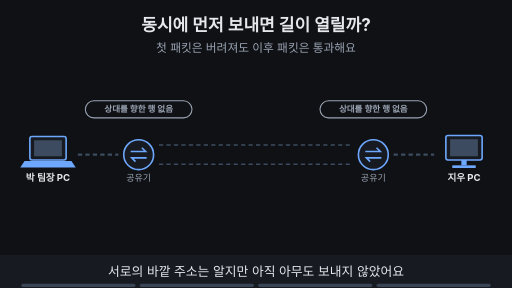
t = 0.00 s
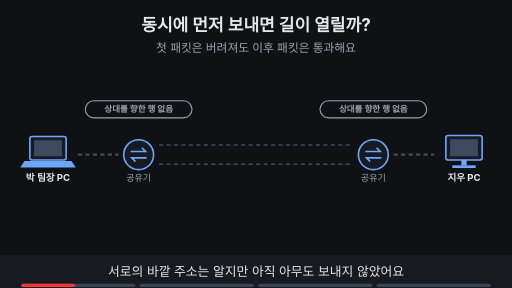
t = 1.88 s
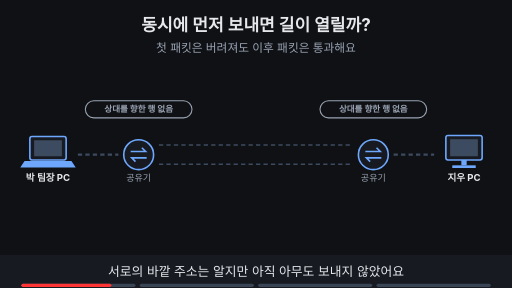
t = 3.16 s
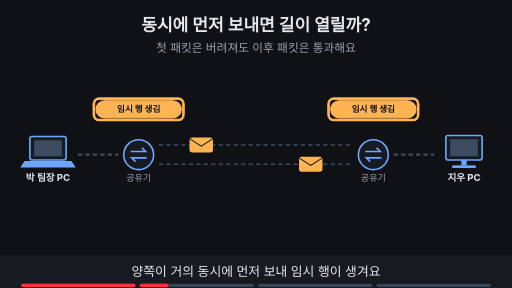
t = 5.00 s
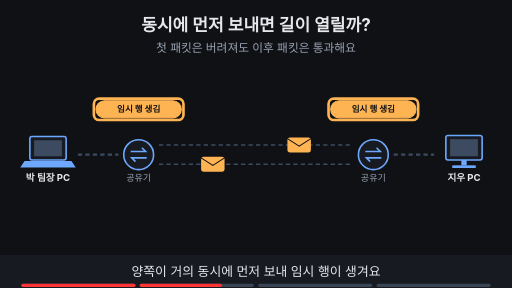
t = 6.88 s
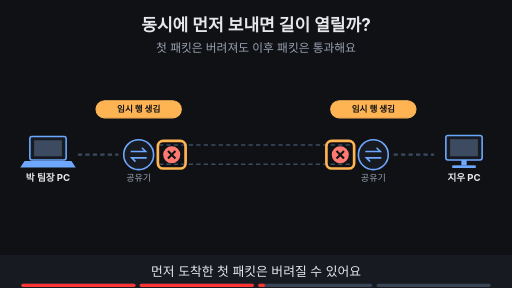
t = 8.24 s

The animated SVG that drew these frames (rendered in a browser with its animation timeline set to each time). Animation: 26 SMIL elements (animate=22,animateTransform=4); frames cover the first 8.24 s, repeats indefinitely.

<svg xmlns="http://www.w3.org/2000/svg" viewBox="0 0 960 540" width="960" height="540" font-family="-apple-system,'Apple SD Gothic Neo','Segoe UI',sans-serif">
<title>동시에 먼저 보내면 길이 열릴까?</title>
<rect width="960" height="540" fill="#0f1115"/>
<text x="480" y="58" text-anchor="middle" font-size="32" font-weight="700" fill="#e6e8ec">동시에 먼저 보내면 길이 열릴까?</text>
<text x="480" y="98" text-anchor="middle" font-size="22" fill="#9aa3b2">첫 패킷은 버려져도 이후 패킷은 통과해요</text>
<line x1="146" y1="290" x2="222" y2="290" stroke="#3d4b60" stroke-width="4" stroke-dasharray="8 6"/><line x1="298" y1="272" x2="662" y2="272" stroke="#3d4b60" stroke-width="3" stroke-dasharray="8 6"/><line x1="298" y1="308" x2="662" y2="308" stroke="#3d4b60" stroke-width="3" stroke-dasharray="8 6"/><line x1="738" y1="290" x2="814" y2="290" stroke="#3d4b60" stroke-width="4" stroke-dasharray="8 6"/><g opacity="0"><animate attributeName="opacity" values="0;0;1;1" keyTimes="0;0.750;0.765;1" dur="16s" repeatCount="indefinite"/><line x1="298" y1="272" x2="662" y2="272" stroke="#7ee7c7" stroke-width="5"/><line x1="298" y1="308" x2="662" y2="308" stroke="#7ee7c7" stroke-width="5"/></g><g opacity="0"><animate attributeName="opacity" values="0;0;1;1;0;0" keyTimes="0;0.250;0.265;0.485;0.500;1" dur="16s" repeatCount="indefinite"/><g><animateTransform attributeName="transform" type="translate" values="300,272;300,272;650,272;650,272" keyTimes="0.000;0.263;0.487;1.000" dur="16s" repeatCount="indefinite"/><rect x="-22" y="-14" width="44" height="28" rx="5" fill="#ffb454"/><path d="M-22 -12 l22 14 l22 -14" fill="none" stroke="#0f1115" stroke-width="2"/></g></g><g opacity="0"><animate attributeName="opacity" values="0;0;1;1;0;0" keyTimes="0;0.250;0.265;0.485;0.500;1" dur="16s" repeatCount="indefinite"/><g><animateTransform attributeName="transform" type="translate" values="660,308;660,308;310,308;310,308" keyTimes="0.000;0.263;0.487;1.000" dur="16s" repeatCount="indefinite"/><rect x="-22" y="-14" width="44" height="28" rx="5" fill="#ffb454"/><path d="M-22 -12 l22 14 l22 -14" fill="none" stroke="#0f1115" stroke-width="2"/></g></g><g opacity="0"><animate attributeName="opacity" values="0;0;1;1" keyTimes="0;0.750;0.765;1" dur="16s" repeatCount="indefinite"/><g><animateTransform attributeName="transform" type="translate" values="300,272;300,272;650,272;650,272" keyTimes="0.000;0.762;0.988;1.000" dur="16s" repeatCount="indefinite"/><rect x="-22" y="-14" width="44" height="28" rx="5" fill="#7ee7c7"/><path d="M-22 -12 l22 14 l22 -14" fill="none" stroke="#0f1115" stroke-width="2"/></g></g><g opacity="0"><animate attributeName="opacity" values="0;0;1;1" keyTimes="0;0.750;0.765;1" dur="16s" repeatCount="indefinite"/><g><animateTransform attributeName="transform" type="translate" values="660,308;660,308;310,308;310,308" keyTimes="0.000;0.762;0.988;1.000" dur="16s" repeatCount="indefinite"/><rect x="-22" y="-14" width="44" height="28" rx="5" fill="#7ee7c7"/><path d="M-22 -12 l22 14 l22 -14" fill="none" stroke="#0f1115" stroke-width="2"/></g></g><rect x="56" y="256" width="68" height="44" rx="4" fill="#171a21" stroke="#6ea8fe" stroke-width="3"/><rect x="64" y="263" width="52" height="30" fill="#3d4b60"/><polygon points="46,302 134,302 142,314 38,314" fill="#6ea8fe"/><text x="90" y="340" text-anchor="middle" font-size="18" font-weight="700" fill="#e6e8ec">박 팀장 PC</text><circle cx="260" cy="290" r="28" fill="#171a21" stroke="#6ea8fe" stroke-width="3"/><path d="M245 284 h28 l-7 -7 M275 296 h-28 l7 7" fill="none" stroke="#6ea8fe" stroke-width="3"/><text x="260" y="340" text-anchor="middle" font-size="17" fill="#9aa3b2">공유기</text><circle cx="700" cy="290" r="28" fill="#171a21" stroke="#6ea8fe" stroke-width="3"/><path d="M685 284 h28 l-7 -7 M715 296 h-28 l7 7" fill="none" stroke="#6ea8fe" stroke-width="3"/><text x="700" y="340" text-anchor="middle" font-size="17" fill="#9aa3b2">공유기</text><rect x="836" y="254" width="68" height="46" rx="4" fill="#171a21" stroke="#6ea8fe" stroke-width="3"/><rect x="844" y="261" width="52" height="32" fill="#3d4b60"/><rect x="865" y="300" width="10" height="10" fill="#6ea8fe"/><rect x="848" y="310" width="44" height="5" fill="#6ea8fe"/><text x="870" y="340" text-anchor="middle" font-size="18" font-weight="700" fill="#e6e8ec">지우 PC</text><g opacity="1"><animate attributeName="opacity" values="1;1;0;0" keyTimes="0;0.235;0.250;1" dur="16s" repeatCount="indefinite"/><rect x="160" y="189" width="200" height="32" rx="16" fill="#0f1115" stroke="#9aa3b2" stroke-width="2"/><text x="260" y="210.76" text-anchor="middle" font-size="16" font-weight="700" fill="#9aa3b2">상대를 향한 행 없음</text><rect x="600" y="189" width="200" height="32" rx="16" fill="#0f1115" stroke="#9aa3b2" stroke-width="2"/><text x="700" y="210.76" text-anchor="middle" font-size="16" font-weight="700" fill="#9aa3b2">상대를 향한 행 없음</text></g><g opacity="0"><animate attributeName="opacity" values="0;0;1;1" keyTimes="0;0.250;0.265;1" dur="16s" repeatCount="indefinite"/><rect x="180" y="189" width="160" height="32" rx="16" fill="#ffb454" stroke="#ffb454" stroke-width="2"/><text x="260" y="210.76" text-anchor="middle" font-size="16" font-weight="700" fill="#0f1115">임시 행 생김</text><rect x="620" y="189" width="160" height="32" rx="16" fill="#ffb454" stroke="#ffb454" stroke-width="2"/><text x="700" y="210.76" text-anchor="middle" font-size="16" font-weight="700" fill="#0f1115">임시 행 생김</text></g><g opacity="0"><animate attributeName="opacity" values="0;0;1;1;0;0" keyTimes="0;0.250;0.265;0.485;0.500;1" dur="16s" repeatCount="indefinite"/><rect x="176" y="185" width="168" height="40" rx="10" fill="none" stroke="#ffb454" stroke-width="5"/></g><g opacity="0"><animate attributeName="opacity" values="0;0;1;1;0;0" keyTimes="0;0.250;0.265;0.485;0.500;1" dur="16s" repeatCount="indefinite"/><rect x="616" y="185" width="168" height="40" rx="10" fill="none" stroke="#ffb454" stroke-width="5"/></g><g opacity="0"><animate attributeName="opacity" values="0;0;1;1;0;0" keyTimes="0;0.500;0.515;0.735;0.750;1" dur="16s" repeatCount="indefinite"/><circle cx="322" cy="290" r="16" fill="#ff7b72"/><path d="M315 283 l14 14 M329 283 l-14 14" stroke="#0f1115" stroke-width="4"/><circle cx="638" cy="290" r="16" fill="#ff7b72"/><path d="M631 283 l14 14 M645 283 l-14 14" stroke="#0f1115" stroke-width="4"/></g><g opacity="0"><animate attributeName="opacity" values="0;0;1;1;0;0" keyTimes="0;0.500;0.515;0.735;0.750;1" dur="16s" repeatCount="indefinite"/><rect x="296" y="264" width="52" height="52" rx="10" fill="none" stroke="#ffb454" stroke-width="5"/></g><g opacity="0"><animate attributeName="opacity" values="0;0;1;1;0;0" keyTimes="0;0.500;0.515;0.735;0.750;1" dur="16s" repeatCount="indefinite"/><rect x="612" y="264" width="52" height="52" rx="10" fill="none" stroke="#ffb454" stroke-width="5"/></g><g opacity="0"><animate attributeName="opacity" values="0;0;1;1" keyTimes="0;0.750;0.765;1" dur="16s" repeatCount="indefinite"/><circle cx="480" cy="290" r="16" fill="#7ee7c7"/><path d="M472 290 l6 6 l11 -12" fill="none" stroke="#0f1115" stroke-width="4"/><rect x="290" y="404" width="380" height="33" rx="16" fill="#7ee7c7" stroke="#7ee7c7" stroke-width="2"/><text x="480" y="426.12" text-anchor="middle" font-size="17" font-weight="700" fill="#0f1115">그 뒤 패킷은 응답처럼 받아 줘요</text></g><g opacity="0"><animate attributeName="opacity" values="0;0;1;1" keyTimes="0;0.750;0.765;1" dur="16s" repeatCount="indefinite"/><rect x="454" y="264" width="52" height="52" rx="10" fill="none" stroke="#ffb454" stroke-width="5"/></g>
<rect x="0" y="478" width="960" height="62" fill="#171a21"/>
<g opacity="1"><animate attributeName="opacity" values="1;1;0;0" keyTimes="0;0.235;0.250;1" dur="16s" repeatCount="indefinite"/><text x="480" y="518" text-anchor="middle" font-size="24" fill="#e6e8ec">서로의 바깥 주소는 알지만 아직 아무도 보내지 않았어요</text></g>
<g opacity="0"><animate attributeName="opacity" values="0;0;1;1;0;0" keyTimes="0;0.250;0.265;0.485;0.500;1" dur="16s" repeatCount="indefinite"/><text x="480" y="518" text-anchor="middle" font-size="24" fill="#e6e8ec">양쪽이 거의 동시에 먼저 보내 임시 행이 생겨요</text></g>
<g opacity="0"><animate attributeName="opacity" values="0;0;1;1;0;0" keyTimes="0;0.500;0.515;0.735;0.750;1" dur="16s" repeatCount="indefinite"/><text x="480" y="518" text-anchor="middle" font-size="24" fill="#e6e8ec">먼저 도착한 첫 패킷은 버려질 수 있어요</text></g>
<g opacity="0"><animate attributeName="opacity" values="0;0;1;1" keyTimes="0;0.750;0.765;1" dur="16s" repeatCount="indefinite"/><text x="480" y="518" text-anchor="middle" font-size="24" fill="#e6e8ec">행이 생긴 뒤의 패킷은 응답처럼 받아 줘요</text></g>

<g aria-label="재생 진행 막대" data-stage-count="4"><g class="progress-segment" data-stage="1"><rect x="40" y="532" width="214" height="6" rx="3" fill="#394554"/><rect x="40" y="532" width="0" height="6" rx="3" fill="#ff3434"><animate attributeName="width" values="0;214;214" keyTimes="0;0.250000;1" dur="16s" repeatCount="indefinite"/></rect></g><g class="progress-segment" data-stage="2"><rect x="262" y="532" width="214" height="6" rx="3" fill="#394554"/><rect x="262" y="532" width="0" height="6" rx="3" fill="#ff3434"><animate attributeName="width" values="0;0;214;214" keyTimes="0;0.250000;0.500000;1" dur="16s" repeatCount="indefinite"/></rect></g><g class="progress-segment" data-stage="3"><rect x="484" y="532" width="214" height="6" rx="3" fill="#394554"/><rect x="484" y="532" width="0" height="6" rx="3" fill="#ff3434"><animate attributeName="width" values="0;0;214;214" keyTimes="0;0.500000;0.750000;1" dur="16s" repeatCount="indefinite"/></rect></g><g class="progress-segment" data-stage="4"><rect x="706" y="532" width="214" height="6" rx="3" fill="#394554"/><rect x="706" y="532" width="0" height="6" rx="3" fill="#ff3434"><animate attributeName="width" values="0;0;214" keyTimes="0;0.750000;1" dur="16s" repeatCount="indefinite"/></rect></g></g></svg>
